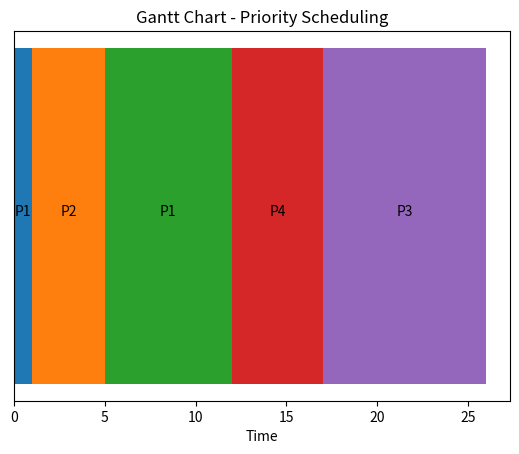

The script that saved this image:
import matplotlib.pyplot as plt

# [PID, Arrival Time, Burst Time, Priority (lower = higher priority)]
procs = [[1, 0, 8, 2], [2, 1, 4, 1], [3, 2, 9, 3], [4, 3, 5, 2]]
n = len(procs)
rt = [bt for _, _, bt, _ in procs]
wt, tat = [0]*n, [0]*n
time, complete, gantt, prev = 0, 0, [], -1

while complete < n:
    idx = -1
    for i in range(n):
        if procs[i][1] <= time and rt[i] > 0:
            if idx == -1 or procs[i][3] < procs[idx][3]:  # Lower number = higher priority
                idx = i
    if idx == -1:
        time += 1
        continue
    rt[idx] -= 1
    if prev != idx:
        gantt.append((time, procs[idx][0]))
        prev = idx
    if rt[idx] == 0:
        complete += 1
        finish = time + 1
        tat[idx] = finish - procs[idx][1]
        wt[idx] = tat[idx] - procs[idx][2]
    time += 1

for i in range(n):
    print(f"P{procs[i][0]}: WT={wt[i]}, TAT={tat[i]}")
print("Avg WT:", sum(wt)/n)
print("Avg TAT:", sum(tat)/n)

# Gantt Chart
plt.figure()
for i, (start, pid) in enumerate(gantt):
    end = gantt[i+1][0] if i+1 < len(gantt) else time
    plt.barh(0, end-start, left=start)
    plt.text(start+(end-start)/2, 0, f"P{pid}", ha='center')
plt.yticks([]); plt.xlabel("Time"); plt.title("Gantt Chart - Priority Scheduling"); plt.show()
